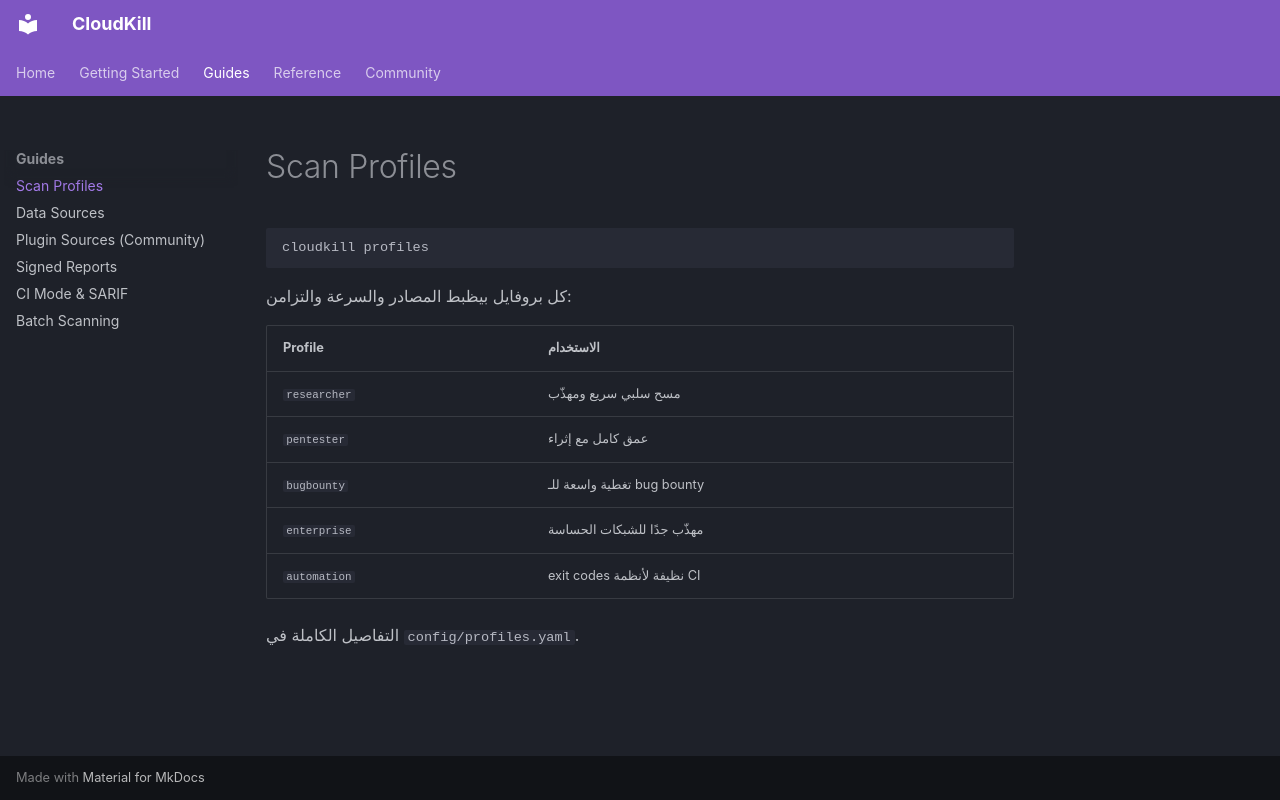

repository: smart-jemy/cloudfail-killer · page: profiles/index.html · generator: mkdocs

# Scan Profiles

```bash
cloudkill profiles
```

كل بروفايل بيظبط المصادر والسرعة والتزامن:

| Profile | الاستخدام |
|---|---|
| `researcher` | مسح سلبي سريع ومهذّب |
| `pentester` | عمق كامل مع إثراء |
| `bugbounty` | تغطية واسعة للـ bug bounty |
| `enterprise` | مهذّب جدًا للشبكات الحساسة |
| `automation` | exit codes نظيفة لأنظمة CI |

التفاصيل الكاملة في `config/profiles.yaml`.
